Run: headless pygame with SDL's dummy video driver; simulated clock (each Clock.tick advances the game by its frame time, no real sleeping); random seed 0; keys injected as events and as key.get_pressed() state; mouse plan: one left click at the window centre at the start of phase 2, then a move to the lower-right quarter at the start of phase 3.
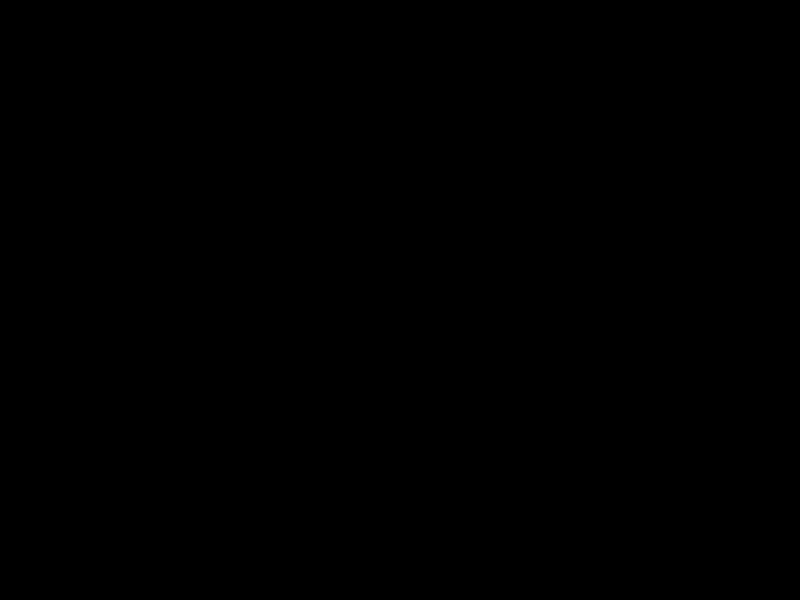
Frame 1 of 4 · flips 1–60 · no input
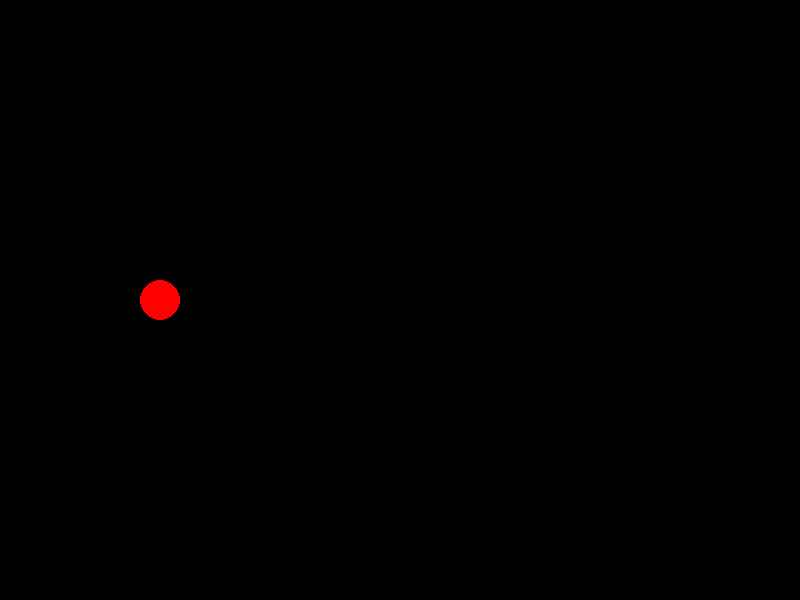
Frame 2 of 4 · flips 61–180 · clicked the window centre · tapped SPACE, RETURN · held RIGHT (→), D
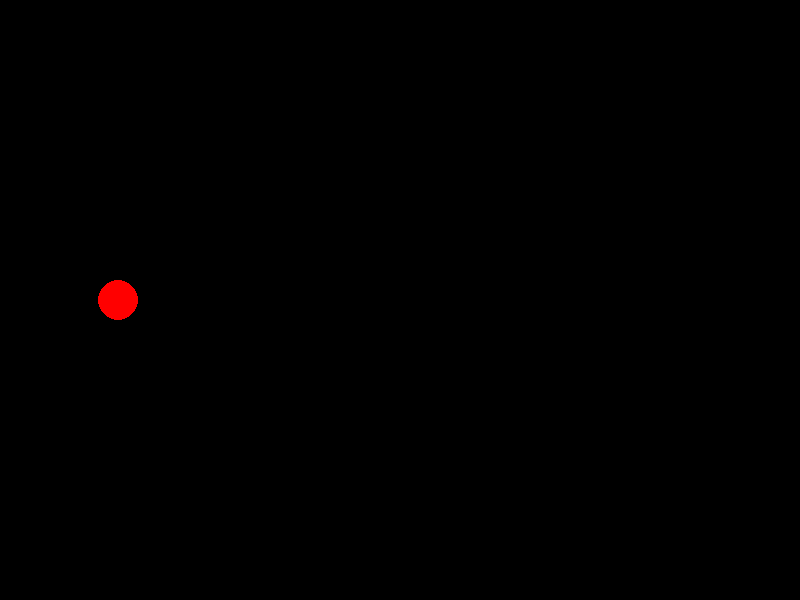
Frame 3 of 4 · flips 181–300 · moved the mouse to the lower-right quarter · held DOWN (↓), S
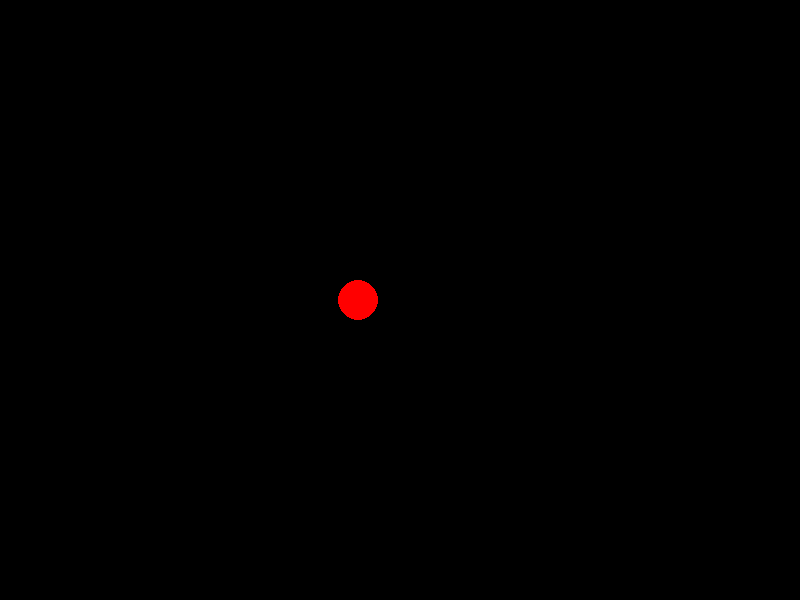
Frame 4 of 4 · flips 301–420 · held LEFT (←), A, UP (↑), W

The pygame program that drew these frames:

import pygame
import sys
import math

pygame.init()

WIDTH, HEIGHT = 800, 600
screen = pygame.display.set_mode((WIDTH, HEIGHT))
pygame.display.set_caption("Шарики")

# Цвета
RED = (255, 0, 0)
BLACK = (0, 0, 0)
WHITE = (255, 255, 255)

class Ball:
    def __init__(self, x, y):
        self.x = x
        self.y = y
        self.radius = 20
        self.color = RED
        self.vx = -2
    
    def update(self):
        self.x += self.vx
        
        if self.x - self.radius < 0:
            self.x = self.radius
            self.vx = -self.vx
        elif self.x + self.radius > WIDTH:
            self.x = WIDTH - self.radius
            self.vx = -self.vx

    def draw(self, surface):
        pygame.draw.circle(surface, self.color, (int(self.x), int(self.y)), self.radius)
    
    def check_collision(self, other):
        dx = self.x - other.x
        dy = self.y - other.y
        distance = math.sqrt(dx*dx + dy*dy)
        
        if distance < self.radius + other.radius:
            self.vx = -self.vx
            other.vx = -other.vx

balls = []

clock = pygame.time.Clock()
running = True

while running:
    for event in pygame.event.get():
        if event.type == pygame.QUIT:
            running = False
        elif event.type == pygame.MOUSEBUTTONDOWN:
            mouse_x, mouse_y = pygame.mouse.get_pos()
            new_ball = Ball(mouse_x, mouse_y)
            balls.append(new_ball)
    
    for ball in balls:
        ball.update()
    
    for i in range(len(balls)):
        for j in range(i + 1, len(balls)):
            balls[i].check_collision(balls[j])
    
    screen.fill(BLACK)
    
    for ball in balls:
        ball.draw(screen)
    
    pygame.display.flip()
    clock.tick(60) 

pygame.quit()
sys.exit()
